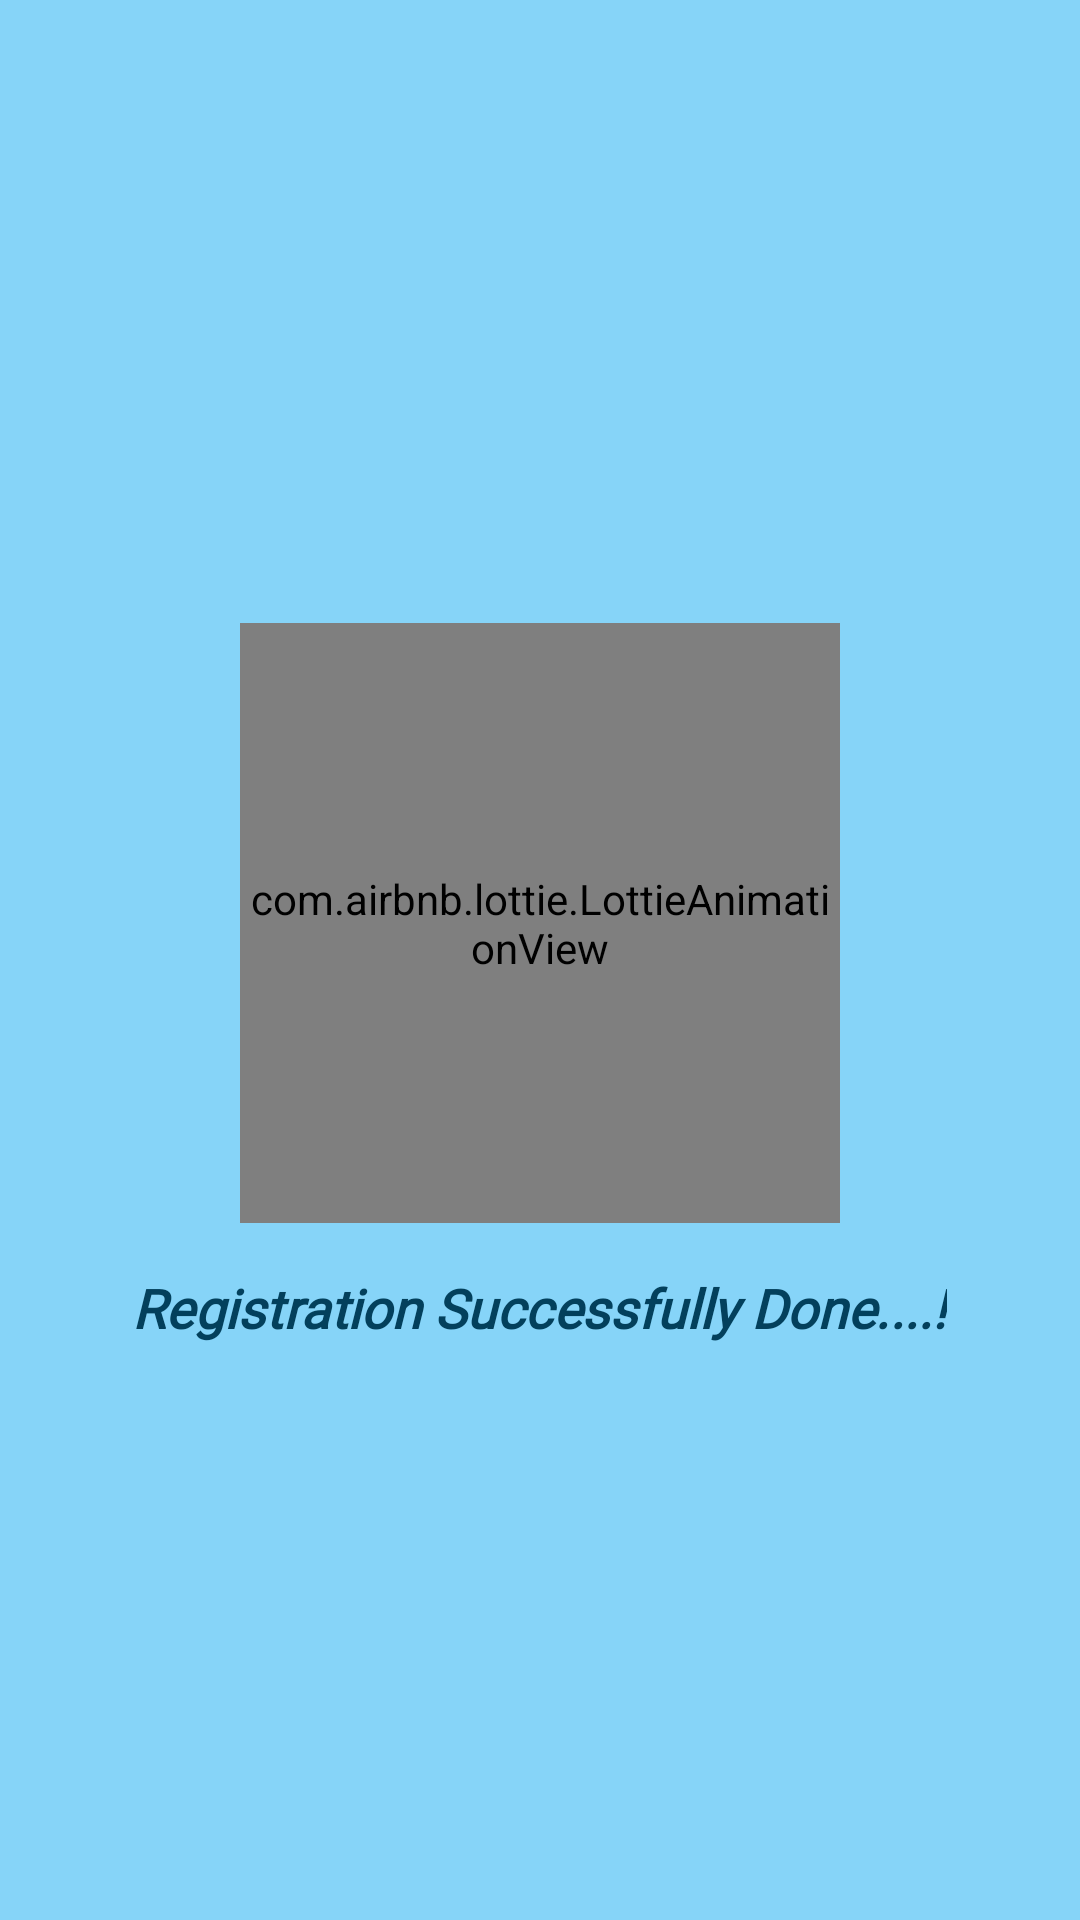

Android layout source for this screen:
<!-- AndroidManifest.xml: activity theme noActionBar -->
<!-- res/layout/activity_registration_done.xml -->
<?xml version="1.0" encoding="utf-8"?>
<LinearLayout xmlns:android="http://schemas.android.com/apk/res/android"
    xmlns:app="http://schemas.android.com/apk/res-auto"
    xmlns:tools="http://schemas.android.com/tools"
    android:orientation="vertical"
    android:background="#86D4F8"
    android:gravity="center"
    android:layout_width="match_parent"
    android:layout_height="match_parent"
    tools:context=".RegistrationDoneActivity">

     <com.airbnb.lottie.LottieAnimationView
        android:layout_width="200sp"
        android:layout_height="200sp"
        app:lottie_rawRes="@raw/registration_done"
        app:lottie_autoPlay="true"
        app:lottie_loop="true"
        android:layout_margin="16sp"
        />

    <TextView
        android:layout_width="wrap_content"
        android:layout_height="wrap_content"
        android:text="@string/registration_successfully_done"
        android:textColor="#03405C"
        android:fontFamily="@font/aclonica"
        android:textStyle="bold|italic"
        android:textSize="18sp"
        />

</LinearLayout>
<!-- resources referenced by this layout -->
<resources>
  <string name="registration_successfully_done">Registration Successfully Done....!</string>
  <style name="noActionBar" parent="Theme.AppCompat.NoActionBar" />
</resources>
